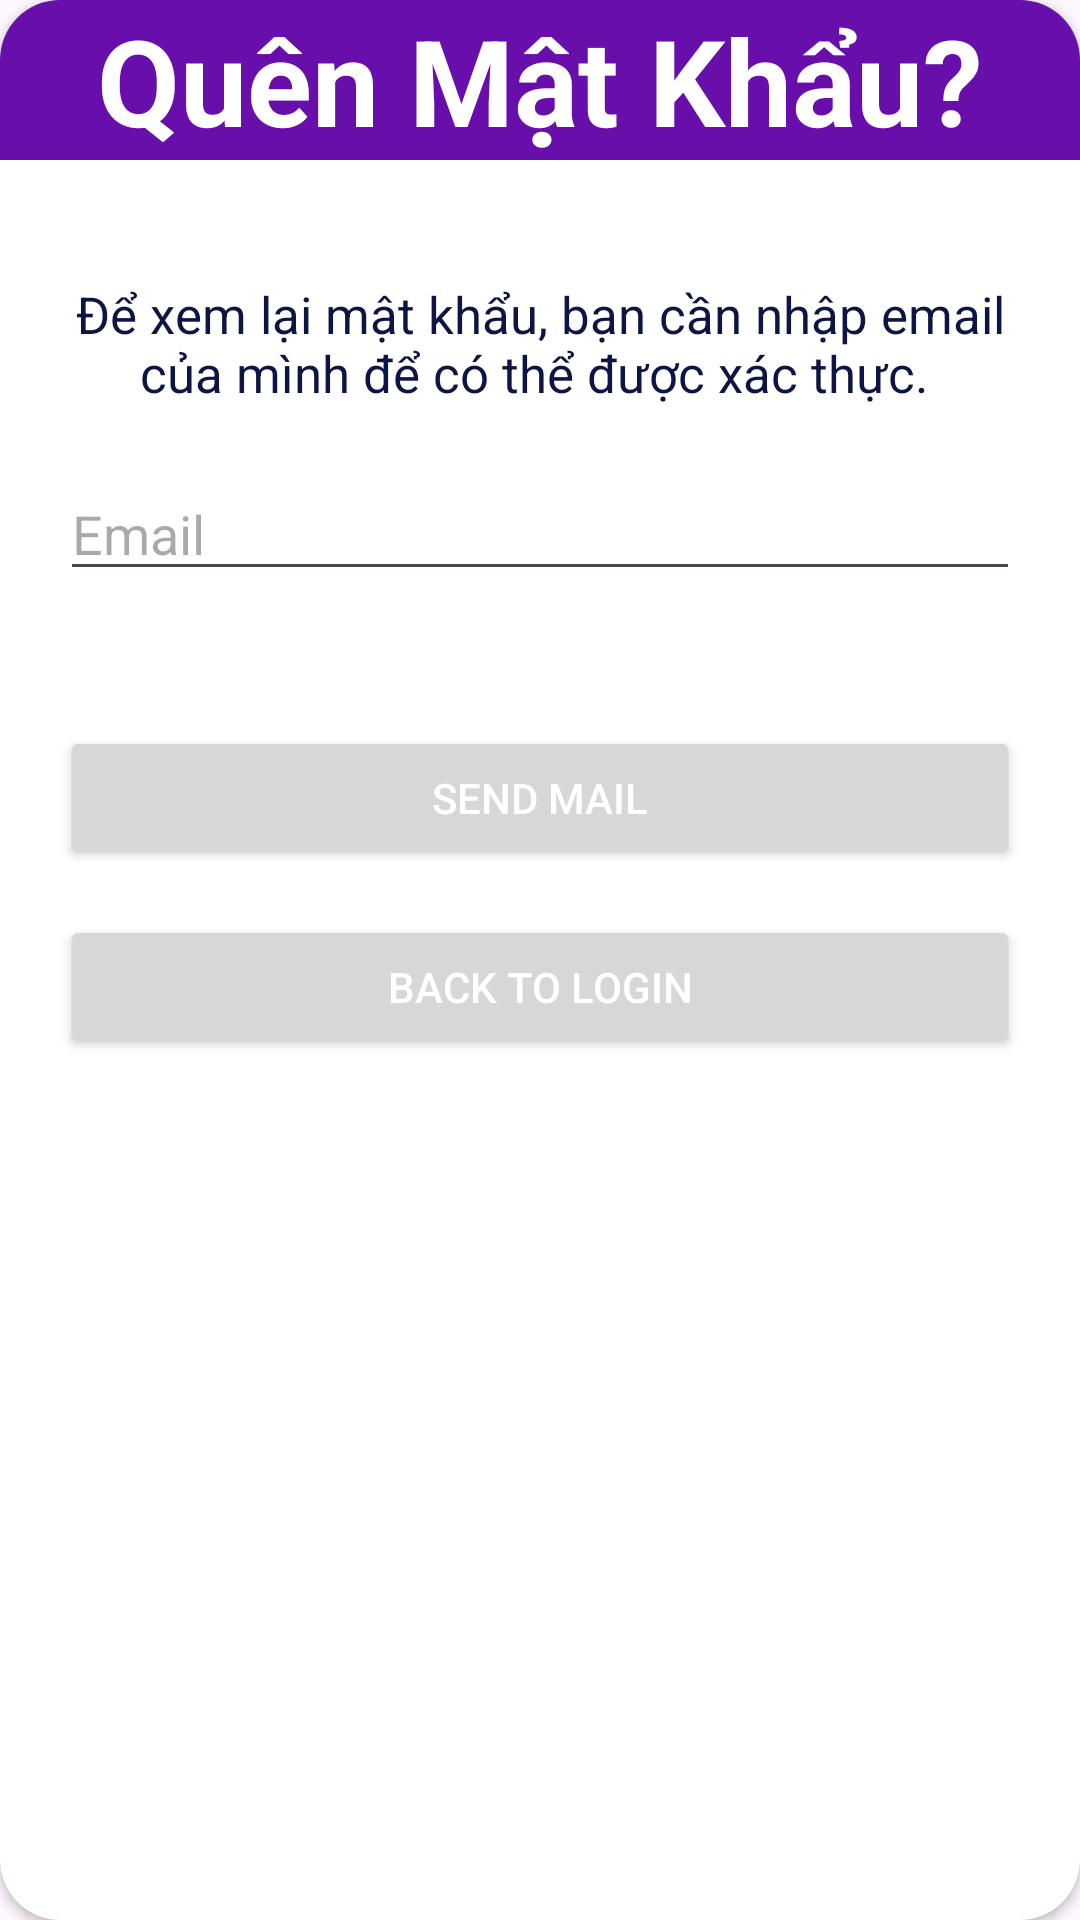

Layout XML and referenced resources for this Android screen:
<!-- AndroidManifest.xml: application theme Theme.Lab1AndroidAPI_PD07826 -->
<!-- res/layout/forgot_password.xml -->
<?xml version="1.0" encoding="utf-8"?>
<androidx.cardview.widget.CardView xmlns:android="http://schemas.android.com/apk/res/android"
    xmlns:app="http://schemas.android.com/apk/res-auto"
    android:layout_width="match_parent"
    android:layout_height="wrap_content"
    app:cardCornerRadius="20dp"
    android:orientation="vertical">

    <LinearLayout
        android:layout_width="match_parent"
        android:layout_height="wrap_content"
        android:background="@color/white"
        android:orientation="vertical">
        <TextView
            android:id="@+id/textView4"
            android:layout_width="match_parent"
            android:layout_height="wrap_content"
            android:textSize="40dp"
            android:background="@drawable/custom_addtv_form_topleft_topright"
            android:gravity="center"
            android:textColor="@color/white"
            android:textStyle="bold"
            android:text="Quên Mật Khẩu?" />

        <LinearLayout
            android:layout_width="match_parent"
            android:layout_height="wrap_content"
            android:layout_marginTop="40dp"
            android:layout_marginStart="20dp"
            android:layout_marginEnd="20dp"
            android:orientation="vertical">

            <TextView
                android:id="@+id/textView"
                android:layout_width="match_parent"
                android:layout_height="wrap_content"
                android:textSize="17sp"
                android:textColor="#0C1543"
                android:gravity="center"
                android:text="Để xem lại mật khẩu, bạn cần nhập email của mình để có thể được xác thực. " />




            <EditText
                android:id="@+id/forgotEmail"
                android:layout_width="match_parent"
                android:layout_height="wrap_content"
                android:hint="@string/hintUsername"
                android:layout_marginVertical="20dp"/>


            <Button
                android:id="@+id/btnSendEmail"
                android:layout_width="match_parent"
                android:layout_height="wrap_content"
                android:textColor="@color/white"
                android:layout_marginTop="25dp"
                android:text="Send Mail" />

            <Button
                android:id="@+id/btnBackToLogin"
                android:layout_width="match_parent"
                android:layout_height="wrap_content"
                android:textColor="@color/white"
                android:layout_marginTop="15dp"
                android:layout_marginBottom="50dp"
                android:text="Back To Login" />
        </LinearLayout>
    </LinearLayout>

</androidx.cardview.widget.CardView>
<!-- resources referenced by this layout -->
<resources>
  <!-- drawable custom_addtv_form_topleft_topright (drawable) -->
  <?xml version="1.0" encoding="utf-8"?>
  <shape xmlns:android="http://schemas.android.com/apk/res/android">
      <solid android:color="#670eab"/>
      <corners android:topLeftRadius="16dp" android:topRightRadius="16dp"/>
  </shape>
  <string name="hintUsername">Email</string>
  <style name="Theme.Lab1AndroidAPI_PD07826" parent="Base.Theme.Lab1AndroidAPI_PD07826" />
  <style name="Base.Theme.Lab1AndroidAPI_PD07826" parent="Theme.Material3.DayNight.NoActionBar">
          
          
      </style>
  <!-- not gathered from this repository: default colours our renderer supplied (Android Studio template values) -->
  <color name="white">#FFFFFFFF</color>
</resources>
